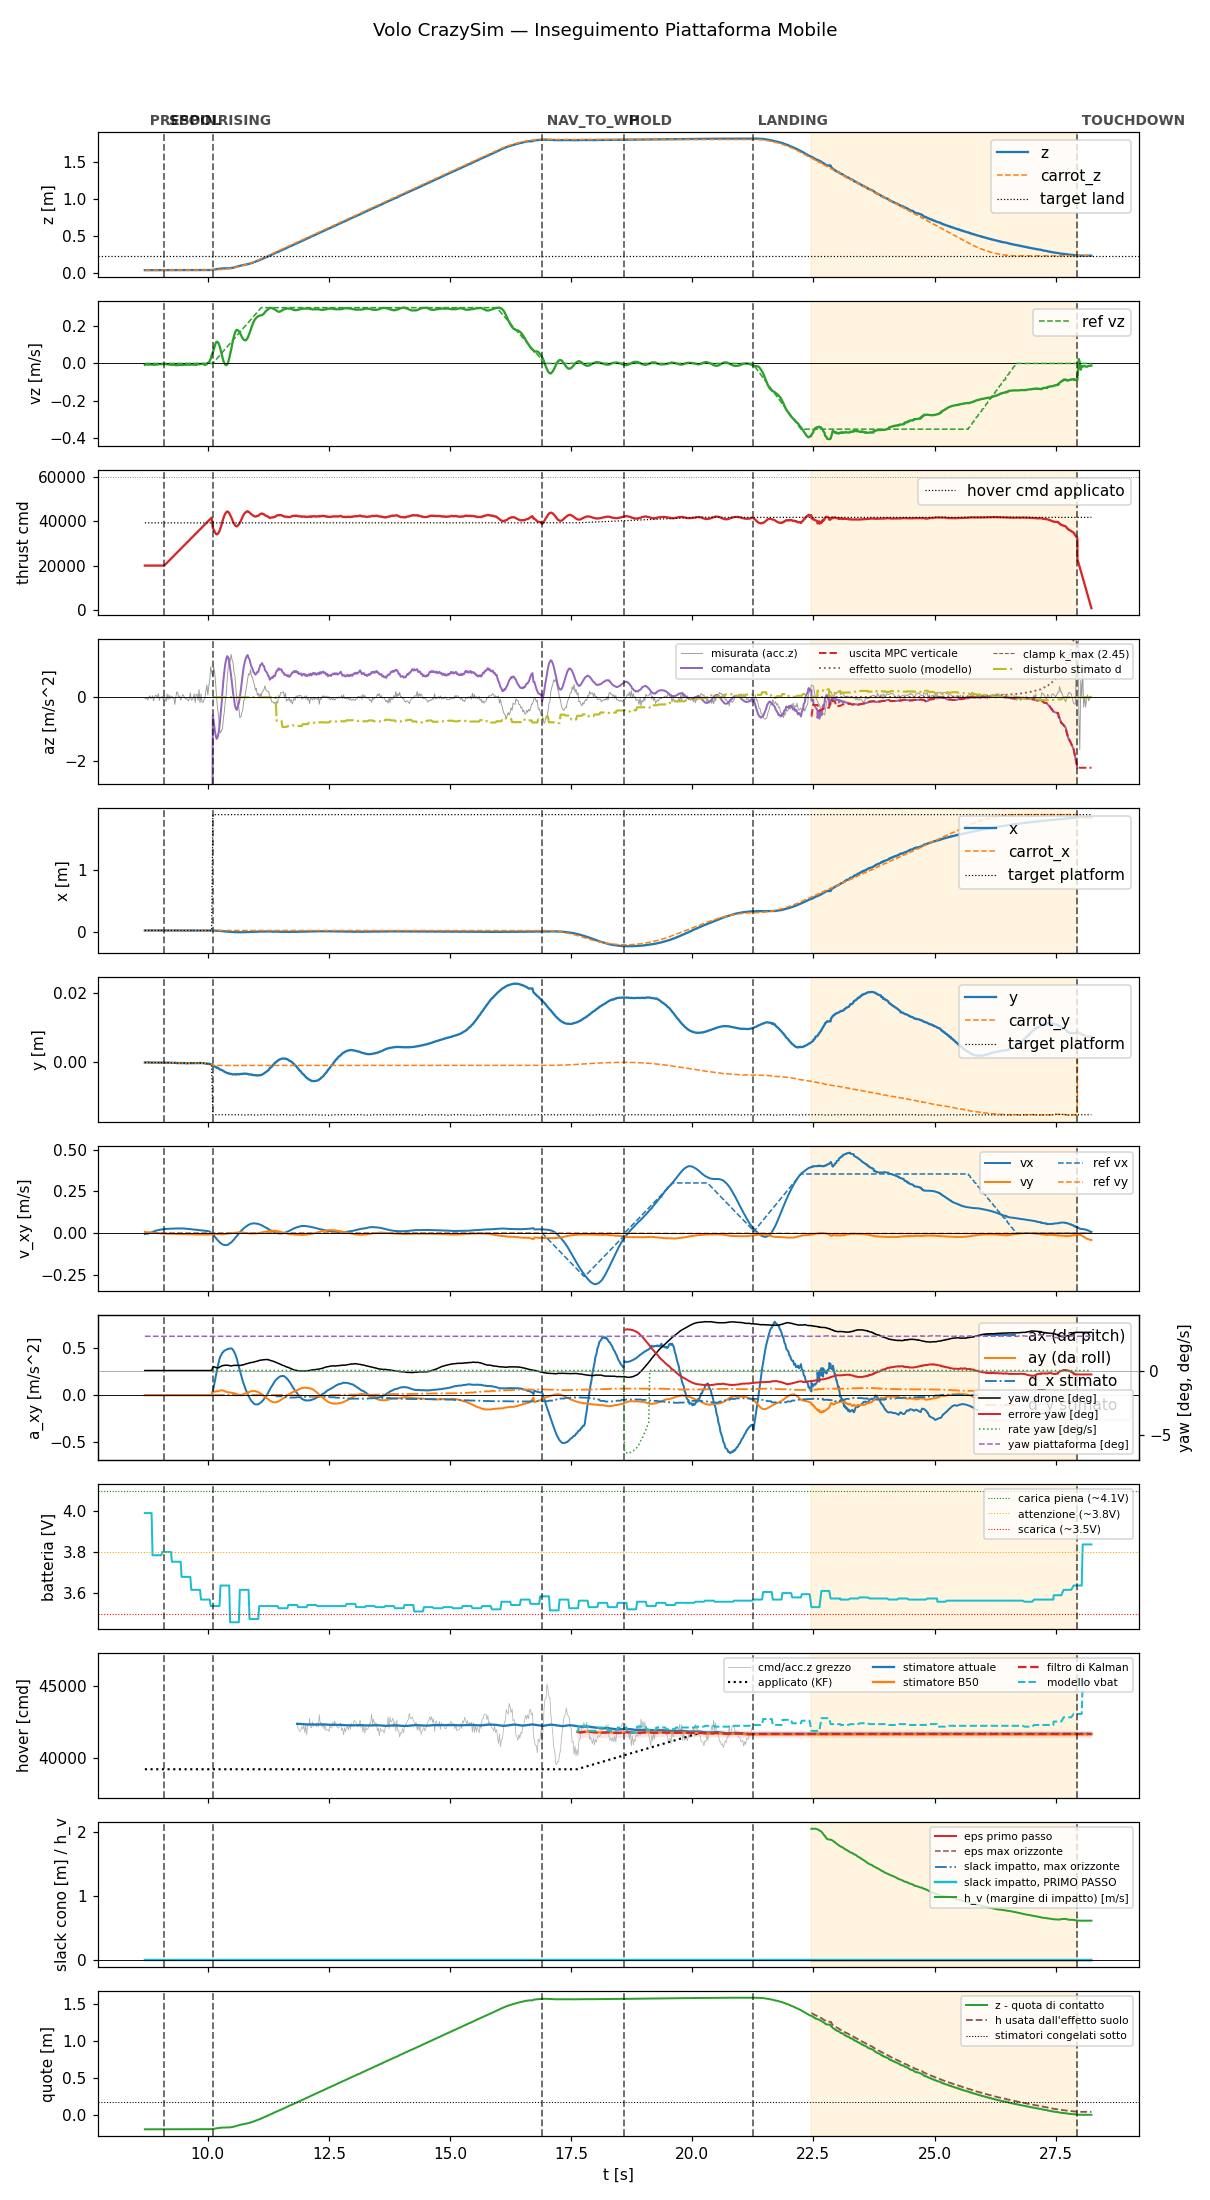

The file beside this chart, header and first rows:
t, state, mode, x, y, z, vx, vy, vz, carrot_x, carrot_y, carrot_z, force, cmd, az, roll, pitch, solve_ms, ref_vx, ref_vy, ref_vz, target_x, target_y, target_z
8.7, prespin, 0, 0.0304, -4.359567537903786e-05, 0.03721, -0.006326, 0.007648, -0.007608, 0.0304, -4.359567537903786e-05, 0.03721, 0.0, 20000, -9.81, 0.0, 0.0, 0.0, 0.0, 0.0, 0.0, 0.0304, -4.359567537903786e-05, 0.03721
8.719, prespin, 0, 0.0304, -2.5343382731080055e-05, 0.03722, -0.00385, 0.004669, -0.00539, 0.0304, -2.5343382731080055e-05, 0.03722, 0.0, 20000, -9.81, 0.0, 0.0, 0.0, 0.0, 0.0, 0.0, 0.0304, -2.5343382731080055e-05, 0.03722
8.739, prespin, 0, 0.03041, -2.296827733516693e-05, 0.03722, -0.00386, 0.004969, -0.005718, 0.03041, -2.296827733516693e-05, 0.03722, 0.0, 20000, -9.81, 0.0, 0.0, 0.0, 0.0, 0.0, 0.0, 0.03041, -2.296827733516693e-05, 0.03722
8.758, prespin, 0, 0.0304, -3.552669659256935e-05, 0.03721, -0.004134, 0.004899, -0.00606, 0.0304, -3.552669659256935e-05, 0.03721, 0.0, 20000, -9.81, 0.0, 0.0, 0.0, 0.0, 0.0, 0.0, 0.0304, -3.552669659256935e-05, 0.03721
8.779, prespin, 0, 0.03041, -3.0030496418476105e-05, 0.03725, -0.001812, 0.004423, -0.006529, 0.03041, -3.0030496418476105e-05, 0.03725, 0.0, 20000, -9.81, 0.0, 0.0, 0.0, 0.0, 0.0, 0.0, 0.03041, -3.0030496418476105e-05, 0.03725
8.798, prespin, 0, 0.03038, -5.8102887123823166e-05, 0.03725, 0.0006037, 0.003837, -0.006, 0.03038, -5.8102887123823166e-05, 0.03725, 0.0, 20000, -9.81, 0.0, 0.0, 0.0, 0.0, 0.0, 0.0, 0.03038, -5.8102887123823166e-05, 0.03725
8.819, prespin, 0, 0.03038, -5.2690738812088966e-05, 0.03724, 0.002925, 0.003324, -0.005811, 0.03038, -5.2690738812088966e-05, 0.03724, 0.0, 20000, -9.81, 0.0, 0.0, 0.0, 0.0, 0.0, 0.0, 0.03038, -5.2690738812088966e-05, 0.03724
8.839, prespin, 0, 0.03039, -5.343626253306866e-05, 0.03726, 0.005186, 0.002782, -0.00568, 0.03039, -5.343626253306866e-05, 0.03726, 0.0, 20000, -9.81, 0.0, 0.0, 0.0, 0.0, 0.0, 0.0, 0.03039, -5.343626253306866e-05, 0.03726
8.859, prespin, 0, 0.03038, -5.7700322940945625e-05, 0.03726, 0.007395, 0.002096, -0.006081, 0.03038, -5.7700322940945625e-05, 0.03726, 0.0, 20000, -9.81, 0.0, 0.0, 0.0, 0.0, 0.0, 0.0, 0.03038, -5.7700322940945625e-05, 0.03726
8.879, prespin, 0, 0.03038, -5.8400677517056465e-05, 0.03724, 0.009426, 0.001515, -0.00771, 0.03038, -5.8400677517056465e-05, 0.03724, 0.0, 20000, -9.81, 0.0, 0.0, 0.0, 0.0, 0.0, 0.0, 0.03038, -5.8400677517056465e-05, 0.03724
8.898, prespin, 0, 0.03037, -5.628354847431183e-05, 0.03726, 0.01137, 0.000875, -0.007484, 0.03037, -5.628354847431183e-05, 0.03726, 0.0, 20000, -9.81, 0.0, 0.0, 0.0, 0.0, 0.0, 0.0, 0.03037, -5.628354847431183e-05, 0.03726
8.919, prespin, 0, 0.03037, -4.9531226977705956e-05, 0.03724, 0.01325, 0.000364, -0.006834, 0.03037, -4.9531226977705956e-05, 0.03724, 0.0, 20000, -9.81, 0.0, 0.0, 0.0, 0.0, 0.0, 0.0, 0.03037, -4.9531226977705956e-05, 0.03724
8.938, prespin, 0, 0.0304, -5.559180863201618e-05, 0.03725, 0.01503, -0.0001017, -0.00608, 0.0304, -5.559180863201618e-05, 0.03725, 0.0, 20000, -9.81, 0.0, 0.0, 0.0, 0.0, 0.0, 0.0, 0.0304, -5.559180863201618e-05, 0.03725
8.959, prespin, 0, 0.03037, -4.325155168771744e-05, 0.03726, 0.01659, -0.0006046, -0.005526, 0.03037, -4.325155168771744e-05, 0.03726, 0.0, 20000, -9.81, 0.0, 0.0, 0.0, 0.0, 0.0, 0.0, 0.03037, -4.325155168771744e-05, 0.03726
8.98, prespin, 0, 0.03032, -4.254351370036602e-05, 0.03728, 0.01804, -0.001026, -0.005124, 0.03032, -4.254351370036602e-05, 0.03728, 0.0, 20000, -9.81, 0.0, 0.0, 0.0, 0.0, 0.0, 0.0, 0.03032, -4.254351370036602e-05, 0.03728
8.998, prespin, 0, 0.03034, -5.769822746515274e-05, 0.03725, 0.01915, -0.001465, -0.003243, 0.03034, -5.769822746515274e-05, 0.03725, 0.0, 20000, -9.81, 0.0, 0.0, 0.0, 0.0, 0.0, 0.0, 0.03034, -5.769822746515274e-05, 0.03725
9.019, prespin, 0, 0.03034, -3.901636227965355e-05, 0.03726, 0.02031, -0.001856, -0.003668, 0.03034, -3.901636227965355e-05, 0.03726, 0.0, 20000, -9.81, 0.0, 0.0, 0.0, 0.0, 0.0, 0.0, 0.03034, -3.901636227965355e-05, 0.03726
9.038, prespin, 0, 0.03033, -7.196352817118168e-05, 0.03726, 0.02105, -0.002178, -0.003453, 0.03033, -7.196352817118168e-05, 0.03726, 0.0, 20000, -9.81, 0.0, 0.0, 0.0, 0.0, 0.0, 0.0, 0.03033, -7.196352817118168e-05, 0.03726
9.059, prespin, 0, 0.0303, -8.185370825231075e-05, 0.03724, 0.02203, -0.002487, -0.004218, 0.0303, -8.185370825231075e-05, 0.03724, 0.0, 20000, -9.81, 0.0, 0.0, 0.0, 0.0, 0.0, 0.0, 0.0303, -8.185370825231075e-05, 0.03724
9.079, prespin, 0, 0.0303, -6.996025331318378e-05, 0.03724, 0.02298, -0.002857, -0.004108, 0.0303, -6.996025331318378e-05, 0.03724, 0.0, 20000, -9.81, 0.0, 0.0, 0.0, 0.0, 0.0, 0.0, 0.0303, -6.996025331318378e-05, 0.03724
9.1, spool, 0, 0.0303, -6.41488004475832e-05, 0.03723, 0.02321, -0.003198, -0.004513, 0.0303, -6.41488004475832e-05, 0.03723, 0.0, 20000, -9.81, 0.0, 0.0, 0.0, 0.0, 0.0, 0.0, 0.0303, -6.41488004475832e-05, 0.03723
9.119, spool, 0, 0.03025, -8.664093911647797e-05, 0.03723, 0.02404, -0.003458, -0.003699, 0.03025, -8.664093911647797e-05, 0.03723, 0.0, 20435, -9.81, 0.0, 0.0, 0.0, 0.0, 0.0, 0.0, 0.03025, -8.664093911647797e-05, 0.03723
9.138, spool, 0, 0.03021, -7.854495197534561e-05, 0.03726, 0.02482, -0.003717, -0.00396, 0.03021, -7.854495197534561e-05, 0.03726, 0.0, 20873, -9.81, 0.0, 0.0, 0.0, 0.0, 0.0, 0.0, 0.03021, -7.854495197534561e-05, 0.03726
9.159, spool, 0, 0.03017, -7.72983767092228e-05, 0.03722, 0.0248, -0.003975, -0.00496, 0.03017, -7.72983767092228e-05, 0.03722, 0.0, 21315, -9.81, 0.0, 0.0, 0.0, 0.0, 0.0, 0.0, 0.03017, -7.72983767092228e-05, 0.03722
9.179, spool, 0, 0.03017, -7.494539022445679e-05, 0.03725, 0.02536, -0.004189, -0.004754, 0.03017, -7.494539022445679e-05, 0.03725, 0.0, 21756, -9.81, 0.0, 0.0, 0.0, 0.0, 0.0, 0.0, 0.03017, -7.494539022445679e-05, 0.03725
9.199, spool, 0, 0.03017, -7.935729809105396e-05, 0.03724, 0.02531, -0.004329, -0.006091, 0.03017, -7.935729809105396e-05, 0.03724, 0.0, 22193, -9.81, 0.0, 0.0, 0.0, 0.0, 0.0, 0.0, 0.03017, -7.935729809105396e-05, 0.03724
9.218, spool, 0, 0.03012, -9.631644934415817e-05, 0.03721, 0.02592, -0.004491, -0.005886, 0.03012, -9.631644934415817e-05, 0.03721, 0.0, 22633, -9.81, 0.0, 0.0, 0.0, 0.0, 0.0, 0.0, 0.03012, -9.631644934415817e-05, 0.03721
9.239, spool, 0, 0.03009, -0.0001312, 0.03722, 0.02637, -0.004671, -0.007496, 0.03009, -0.0001312, 0.03722, 0.0, 23081, -9.81, 0.0, 0.0, 0.0, 0.0, 0.0, 0.0, 0.03009, -0.0001312, 0.03722
9.258, spool, 0, 0.03004, -0.000137, 0.03722, 0.02624, -0.004771, -0.007267, 0.03004, -0.000137, 0.03722, 0.0, 23512, -9.81, 0.0, 0.0, 0.0, 0.0, 0.0, 0.0, 0.03004, -0.000137, 0.03722
9.279, spool, 0, 0.03, -0.0001304, 0.03717, 0.02673, -0.004964, -0.00711, 0.03, -0.0001304, 0.03717, 0.0, 23956, -9.81, 0.0, 0.0, 0.0, 0.0, 0.0, 0.0, 0.03, -0.0001304, 0.03717
9.299, spool, 0, 0.02999, -0.0001115, 0.03722, 0.02659, -0.005067, -0.00765, 0.02999, -0.0001115, 0.03722, 0.0, 24395, -9.81, 0.0, 0.0, 0.0, 0.0, 0.0, 0.0, 0.02999, -0.0001115, 0.03722
9.319, spool, 0, 0.02995, -0.0001462, 0.03722, 0.02713, -0.00522, -0.007222, 0.02995, -0.0001462, 0.03722, 0.0, 24836, -9.81, 0.0, 0.0, 0.0, 0.0, 0.0, 0.0, 0.02995, -0.0001462, 0.03722
9.339, spool, 0, 0.02988, -0.0001474, 0.03718, 0.02752, -0.005388, -0.00988, 0.02988, -0.0001474, 0.03718, 0.0, 25279, -9.81, 0.0, 0.0, 0.0, 0.0, 0.0, 0.0, 0.02988, -0.0001474, 0.03718
9.359, spool, 0, 0.02982, -0.0002023, 0.03724, 0.02726, -0.005412, -0.009513, 0.02982, -0.0002023, 0.03724, 0.0, 25716, -9.81, 0.0, 0.0, 0.0, 0.0, 0.0, 0.0, 0.02982, -0.0002023, 0.03724
9.38, spool, 0, 0.02983, -0.0002039, 0.03723, 0.02768, -0.005578, -0.008282, 0.02983, -0.0002039, 0.03723, 0.0, 26166, -9.81, 0.0, 0.0, 0.0, 0.0, 0.0, 0.0, 0.02983, -0.0002039, 0.03723
9.398, spool, 0, 0.02981, -0.000217, 0.03723, 0.02727, -0.0057, -0.007661, 0.02981, -0.000217, 0.03723, 0.0, 26592, -9.81, 0.0, 0.0, 0.0, 0.0, 0.0, 0.0, 0.02981, -0.000217, 0.03723
9.419, spool, 0, 0.02984, -0.0001593, 0.03719, 0.02757, -0.005912, -0.007932, 0.02984, -0.0001593, 0.03719, 0.0, 27034, -9.81, 0.0, 0.0, 0.0, 0.0, 0.0, 0.0, 0.02984, -0.0001593, 0.03719
9.439, spool, 0, 0.02979, -0.0001911, 0.03724, 0.02779, -0.00607, -0.007297, 0.02979, -0.0001911, 0.03724, 0.0, 27476, -9.81, 0.0, 0.0, 0.0, 0.0, 0.0, 0.0, 0.02979, -0.0001911, 0.03724
9.459, spool, 0, 0.02978, -0.0002425, 0.03724, 0.02723, -0.006081, -0.007832, 0.02978, -0.0002425, 0.03724, 0.0, 27913, -9.81, 0.0, 0.0, 0.0, 0.0, 0.0, 0.0, 0.02978, -0.0002425, 0.03724
9.479, spool, 0, 0.02978, -0.0001941, 0.03726, 0.02729, -0.006284, -0.008698, 0.02978, -0.0001941, 0.03726, 0.0, 28356, -9.81, 0.0, 0.0, 0.0, 0.0, 0.0, 0.0, 0.02978, -0.0001941, 0.03726
9.499, spool, 0, 0.02976, -0.0001997, 0.03724, 0.02737, -0.006474, -0.00776, 0.02976, -0.0001997, 0.03724, 0.0, 28794, -9.81, 0.0, 0.0, 0.0, 0.0, 0.0, 0.0, 0.02976, -0.0001997, 0.03724
9.518, spool, 0, 0.02975, -0.0002191, 0.03722, 0.02655, -0.006484, -0.007164, 0.02975, -0.0002191, 0.03722, 0.0, 29232, -9.81, 0.0, 0.0, 0.0, 0.0, 0.0, 0.0, 0.02975, -0.0002191, 0.03722
9.54, spool, 0, 0.02971, -0.0002619, 0.03724, 0.02651, -0.006774, -0.007287, 0.02971, -0.0002619, 0.03724, 0.0, 29683, -9.81, 0.0, 0.0, 0.0, 0.0, 0.0, 0.0, 0.02971, -0.0002619, 0.03724
9.559, spool, 0, 0.02974, -0.0002493, 0.03726, 0.02559, -0.00701, -0.007172, 0.02974, -0.0002493, 0.03726, 0.0, 30114, -9.81, 0.0, 0.0, 0.0, 0.0, 0.0, 0.0, 0.02974, -0.0002493, 0.03726
9.58, spool, 0, 0.0297, -0.0003033, 0.03727, 0.02531, -0.007339, -0.006905, 0.0297, -0.0003033, 0.03727, 0.0, 30582, -9.81, 0.0, 0.0, 0.0, 0.0, 0.0, 0.0, 0.0297, -0.0003033, 0.03727
9.599, spool, 0, 0.02969, -0.000226, 0.03725, 0.02432, -0.007453, -0.006204, 0.02969, -0.000226, 0.03725, 0.0, 30993, -9.81, 0.0, 0.0, 0.0, 0.0, 0.0, 0.0, 0.02969, -0.000226, 0.03725
9.621, spool, 0, 0.02965, -0.0002266, 0.03723, 0.02403, -0.007661, -0.00731, 0.02965, -0.0002266, 0.03723, 0.0, 31457, -9.81, 0.0, 0.0, 0.0, 0.0, 0.0, 0.0, 0.02965, -0.0002266, 0.03723
9.638, spool, 0, 0.02968, -0.0002163, 0.03726, 0.02375, -0.007858, -0.007184, 0.02968, -0.0002163, 0.03726, 0.0, 31872, -9.81, 0.0, 0.0, 0.0, 0.0, 0.0, 0.0, 0.02968, -0.0002163, 0.03726
9.658, spool, 0, 0.02964, -0.000229, 0.03727, 0.02263, -0.007802, -0.004837, 0.02964, -0.000229, 0.03727, 0.0, 32312, -9.81, 0.0, 0.0, 0.0, 0.0, 0.0, 0.0, 0.02964, -0.000229, 0.03727
9.678, spool, 0, 0.02962, -0.0002262, 0.03727, 0.02226, -0.00796, -0.005414, 0.02962, -0.0002262, 0.03727, 0.0, 32753, -9.81, 0.0, 0.0, 0.0, 0.0, 0.0, 0.0, 0.02962, -0.0002262, 0.03727
9.698, spool, 0, 0.02961, -0.0002043, 0.03726, 0.02109, -0.007867, -0.006523, 0.02961, -0.0002043, 0.03726, 0.0, 33193, -9.81, 0.0, 0.0, 0.0, 0.0, 0.0, 0.0, 0.02961, -0.0002043, 0.03726
9.719, spool, 0, 0.02965, -0.0002289, 0.03729, 0.0206, -0.00803, -0.007421, 0.02965, -0.0002289, 0.03729, 0.0, 33635, -9.81, 0.0, 0.0, 0.0, 0.0, 0.0, 0.0, 0.02965, -0.0002289, 0.03729
9.739, spool, 0, 0.02964, -0.0002178, 0.03728, 0.0202, -0.008208, -0.006236, 0.02964, -0.0002178, 0.03728, 0.0, 34075, -9.81, 0.0, 0.0, 0.0, 0.0, 0.0, 0.0, 0.02964, -0.0002178, 0.03728
9.759, spool, 0, 0.02963, -0.0002468, 0.03728, 0.019, -0.008155, -0.007392, 0.02963, -0.0002468, 0.03728, 0.0, 34514, -9.81, 0.0, 0.0, 0.0, 0.0, 0.0, 0.0, 0.02963, -0.0002468, 0.03728
9.779, spool, 0, 0.02963, -0.0002028, 0.03728, 0.01877, -0.008406, -0.006481, 0.02963, -0.0002028, 0.03728, 0.0, 34956, -9.81, 0.0, 0.0, 0.0, 0.0, 0.0, 0.0, 0.02963, -0.0002028, 0.03728
9.799, spool, 0, 0.02959, -0.0002217, 0.03724, 0.01852, -0.008641, -0.003749, 0.02959, -0.0002217, 0.03724, 0.0, 35400, -9.81, 0.0, 0.0, 0.0, 0.0, 0.0, 0.0, 0.02959, -0.0002217, 0.03724
9.819, spool, 0, 0.0296, -0.0001893, 0.03725, 0.01742, -0.008529, -0.00424, 0.0296, -0.0001893, 0.03725, 0.0, 35844, -9.81, 0.0, 0.0, 0.0, 0.0, 0.0, 0.0, 0.0296, -0.0001893, 0.03725
9.838, spool, 0, 0.02959, -0.0001775, 0.03729, 0.01714, -0.008704, -0.00223, 0.02959, -0.0001775, 0.03729, 0.0, 36273, -9.81, 0.0, 0.0, 0.0, 0.0, 0.0, 0.0, 0.02959, -0.0001775, 0.03729
9.859, spool, 0, 0.02957, -0.0002064, 0.03728, 0.01609, -0.008558, -0.003774, 0.02957, -0.0002064, 0.03728, 0.0, 36715, -9.81, 0.0, 0.0, 0.0, 0.0, 0.0, 0.0, 0.02957, -0.0002064, 0.03728
9.88, spool, 0, 0.02954, -0.0001955, 0.0373, 0.01578, -0.00861, -0.002052, 0.02954, -0.0001955, 0.0373, 0.0, 37177, -9.81, 0.0, 0.0, 0.0, 0.0, 0.0, 0.0, 0.02954, -0.0001955, 0.0373
... 918 more rows
